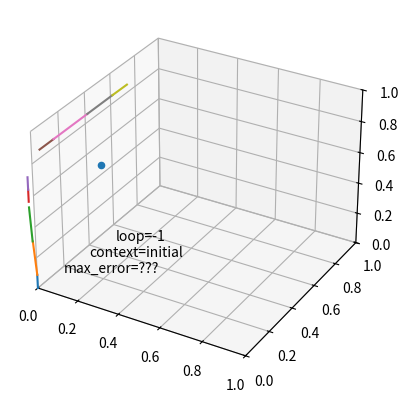

The script that saved this image:
#!/usr/bin/env python3
"""\
This script for plotting results of llik_test.cpp

$LicenseInfo:firstyear=2016&license=viewerlgpl$
Second Life Viewer Source Code
[redacted]

This library is free software; you can redistribute it and/or
modify it under the terms of the GNU Lesser General Public
License as published by the Free Software Foundation;
version 2.1 of the License only.

This library is distributed in the hope that it will be useful,
but WITHOUT ANY WARRANTY; without even the implied warranty of
MERCHANTABILITY or FITNESS FOR A PARTICULAR PURPOSE.  See the GNU
Lesser General Public License for more details.

You should have received a copy of the GNU Lesser General Public
License along with this library; if not, write to the Free Software
Foundation, Inc., 51 Franklin Street, Fifth Floor, Boston, MA  02110-1301  USA

[redacted]
$/LicenseInfo$
"""


import matplotlib as mpl
import matplotlib.pyplot as plt
import matplotlib.animation as animation
import numpy as nu
import time

# ideally the test run will supply its own limits
# but we set these defaults just in case
xlim = [-1.0, 1.0]
ylim = [-1.0, 1.0]
zlim = [0.0, 1.0]


# PUT IK TEST DATA HERE
#joint_configs = []
#initial_data = []
#solution_data = []
#xlim=[]
#ylim=[]
#zlim=[]
joint_configs=[
    {'id':8,'p':(0.00834371,0.49807,0.470742)},
]

initial_data = [
    (0,(0,0,0), (0,0,0.08757)),
    (1,(0,0,0.08757), (-0.014445,0,0.213712)),
    (2,(-0.015318,0,0.301282), (-0.01,0,0.2151)),
    (3,(-0.025318,0,0.552282), (0,0,0.077)),
    (4,(-0.025318,0,0.628282), (0,0,0.079)),
    (5,(-0.046318,0.123583,0.793282), (0,0.10349,0)),
    (6,(-0.046318,0.227073,0.793282), (0,0.260152,0)),
    (7,(-0.046318,0.487225,0.793282), (0,0.2009,0)),
    (8,(-0.046318,0.688125,0.793282), (0.01274,0.09898,0.0147)),
]
solution_data = [
    ('loop',0),
    ('context','FABRIK:inward'),
    ('context','FABRIK:inward:outer_end'),
    (8,(-0.00623027,0.548743,0.556738), (0.014574,-0.0506727,-0.085996)),
    (7,(-0.0387468,0.498844,0.748607), (0.0325165,0.0498991,-0.191869)),
    (6,(-0.0458956,0.242234,0.79079), (0.00714888,0.25661,-0.042183)),
    (5,(-0.0462639,0.138767,0.792963), (0.000368312,0.103467,-0.0021733)),
    (4,(-0.0262039,0.005869,0.635247), (2.0206e-05,0.00448404,0.0788726)),
    (3,(-0.0253944,0.000506412,0.559441), (-0.000820095,0.00543315,0.0768037)),
    ('context','FABRIK:inward:outer_end'),
    (2,(-0.0155971,1.4028e-05,0.308433), (-0.00982631,0.000422072,0.215108)),
    (1,(-0.000503879,4.53186e-07,0.0947052), (-0.0142202,1.35708e-05,0.213727)),
    ('context','FABRIK:outward'),
    (1,(0,0,0.08757), (-0.0142483,1.35708e-05,0.213725)),
    ('context','FABRIK:outward:outer_end'),
    (2,(-0.0151213,1.35748e-05,0.301296), (-0.00999039,0.000410766,0.2151)),
    (3,(-0.0251101,0.000492772,0.552296), (-0.0010108,0.00498505,0.0768318)),
    (4,(-0.0261078,0.00541308,0.62813), (-6.96126e-05,0.00453095,0.0788699)),
    (5,(-0.0463554,0.138404,0.785744), (0.000457726,0.103367,0.00502318)),
    (6,(-0.0458977,0.241771,0.790767), (0.00713849,0.256626,-0.0420873)),
    (7,(-0.0387592,0.498397,0.74868), (0.0324992,0.0503,-0.191767)),
    ('context','FABRIK:outward:outer_end'),
    (8,(-0.00625996,0.548697,0.556913), (0.0145848,-0.0505613,-0.0860597)),
    (7,(-0.0387592,0.498397,0.74868), (0.0324992,0.0503,-0.191767)),
    (6,(-0.0458977,0.241771,0.790767), (0.00713849,0.256626,-0.0420873)),
    (1,(0,0,0.08757), (-0.0142483,1.35708e-05,0.213725)),
    (2,(-0.0151213,1.35748e-05,0.301296), (-0.00999039,0.000410766,0.2151)),
    (3,(-0.0251101,0.000492772,0.552296), (-0.0010108,0.00498505,0.0768318)),
    (4,(-0.0261078,0.00541308,0.62813), (-6.96126e-05,0.00453095,0.0788699)),
    (5,(-0.0463554,0.138404,0.785744), (0.000457726,0.103367,0.00502318)),
    (6,(-0.0458977,0.241771,0.790767), (0.0209119,0.257732,-0.0285673)),
    (7,(-0.0249858,0.499503,0.7622), (0.195299,0.0133494,0.0451777)),
    (8,(0.170313,0.512852,0.807378), (0.0582592,0.0670241,0.0478444)),
    ('max_error',0.450575),
    ('loop',1),
    ('context','FABRIK:inward'),
    ('context','FABRIK:inward:outer_end'),
    (8,(0.0520449,0.502058,0.56157), (-0.0437012,-0.00398842,-0.0908281)),
    (7,(-0.0199593,0.49967,0.749108), (0.0720041,0.00238881,-0.187538)),
    (6,(-0.0456631,0.244103,0.79039), (0.0257039,0.255566,-0.0412824)),
    (5,(-0.0463403,0.140715,0.785846), (0.000677161,0.103388,0.00454479)),
    (4,(-0.0262596,0.00642812,0.629313), (-5.60414e-05,0.00517038,0.0788306)),
    (3,(-0.0251288,0.000589123,0.553546), (-0.00114568,0.00591583,0.0767639)),
    ('context','FABRIK:inward:outer_end'),
    (2,(-0.0151709,1.64247e-05,0.302545), (-0.00996391,0.000490915,0.215101)),
    (1,(-8.79541e-05,9.52223e-08,0.0888163), (-0.0142099,1.63247e-05,0.213728)),
    ('context','FABRIK:outward'),
    (1,(0,0,0.08757), (-0.014215,1.63247e-05,0.213727)),
    ('context','FABRIK:outward:outer_end'),
    (2,(-0.015088,1.63295e-05,0.301298), (-0.0099924,0.000488567,0.2151)),
    (3,(-0.0250791,0.000586289,0.552298), (-0.00117633,0.00582446,0.0767704)),
    (4,(-0.0262401,0.00633511,0.628071), (-7.42935e-05,0.00518172,0.0788298)),
    (5,(-0.046359,0.140645,0.78458), (0.000694938,0.103325,0.00580299)),
    (6,(-0.045664,0.243969,0.790383), (0.0256919,0.255572,-0.0412542)),
    (7,(-0.0199721,0.499542,0.749129), (0.0720079,0.00251657,-0.187535)),
    ('context','FABRIK:outward:outer_end'),
    (8,(0.0520358,0.502058,0.561594), (-0.0436845,-0.00398746,-0.0908361)),
    (7,(-0.0199721,0.499542,0.749129), (0.0720079,0.00251657,-0.187535)),
    (6,(-0.045664,0.243969,0.790383), (0.0256919,0.255572,-0.0412542)),
    (1,(0,0,0.08757), (-0.014215,1.63247e-05,0.213727)),
    (2,(-0.015088,1.63295e-05,0.301298), (-0.00999239,0.000488567,0.2151)),
    (3,(-0.0250791,0.000586288,0.552298), (-0.00117633,0.00582446,0.0767703)),
    (4,(-0.0262401,0.0063351,0.628071), (-7.42935e-05,0.00518172,0.0788298)),
    (5,(-0.0463589,0.140644,0.78458), (0.000694938,0.103325,0.00580299)),
    (6,(-0.045664,0.243969,0.790383), (0.0415848,0.255751,-0.0232618)),
    (7,(-0.00407918,0.49972,0.767121), (0.155421,0.0264019,0.124531)),
    (8,(0.151342,0.526122,0.891652), (0.00831398,0.0382625,0.092964)),
    ('max_error',0.539777),
    ('loop',2),
    ('context','FABRIK:inward'),
    ('context','FABRIK:inward:outer_end'),
    (8,(0.0407281,0.504423,0.566064), (-0.0323844,-0.00635284,-0.0953223)),
    (7,(-0.00296083,0.499837,0.762103), (0.0436889,0.00458539,-0.196038)),
    (6,(-0.0455343,0.244746,0.790297), (0.0425735,0.255091,-0.0281941)),
    (5,(-0.0463528,0.141415,0.784622), (0.000818476,0.103331,0.00567484)),
    (4,(-0.0262916,0.00668056,0.628471), (-6.89812e-05,0.00539212,0.0788156)),
    (3,(-0.0250858,0.000620312,0.552723), (-0.00122159,0.00613999,0.076745)),
    ('context','FABRIK:inward:outer_end'),
    (2,(-0.0151048,1.73498e-05,0.301723), (-0.00998371,0.000516857,0.2151)),
    (1,(-2.9888e-05,3.43298e-08,0.0879938), (-0.014202,1.73104e-05,0.213728)),
    ('context','FABRIK:outward'),
    (1,(0,0,0.08757), (-0.0142037,1.73104e-05,0.213728)),
    ('context','FABRIK:outward:outer_end'),
    (2,(-0.0150767,1.73155e-05,0.301299), (-0.00999338,0.000516014,0.2151)),
    (3,(-0.0250689,0.000619293,0.552298), (-0.00123172,0.00610741,0.0767475)),
    (4,(-0.0262847,0.00664738,0.628049), (-7.54856e-05,0.00539636,0.0788153)),
    (5,(-0.0463595,0.14139,0.784191), (0.000824723,0.103306,0.00610334)),
    (6,(-0.0455347,0.244696,0.790294), (0.0425659,0.255093,-0.0281859)),
    (7,(-0.00296882,0.49979,0.762108), (0.0436951,0.00463298,-0.196036)),
    ('context','FABRIK:outward:outer_end'),
    (8,(0.0407263,0.504423,0.566072), (-0.0323804,-0.00635219,-0.0953237)),
    (6,(-0.0455347,0.244696,0.790294), (0.0425659,0.255093,-0.0281859)),
    (1,(0,0,0.08757), (-0.0142037,1.73104e-05,0.213728)),
    (2,(-0.0150767,1.73155e-05,0.301299), (-0.00999337,0.000516013,0.215099)),
    (3,(-0.0250689,0.000619293,0.552298), (-0.00123172,0.00610742,0.0767475)),
    (4,(-0.0262847,0.00664739,0.628049), (-7.54856e-05,0.00539637,0.0788155)),
    (5,(-0.0463595,0.14139,0.784191), (0.000824723,0.103307,0.00610334)),
    (6,(-0.0455348,0.244697,0.790294), (0.0597506,0.252914,-0.0119787)),
    (7,(0.0142158,0.497611,0.778315), (0.171087,-0.00223818,0.105285)),
    (8,(0.185303,0.495372,0.8836), (0.0763886,0.0517731,0.0407398)),
    ('max_error',0.521867),
    ('loop',3),
    ('context','FABRIK:inward'),
    ('context','FABRIK:inward:outer_end'),
    (8,(0.0480827,0.497464,0.563456), (-0.039739,0.000605762,-0.0927138)),
    (7,(0.0168023,0.497599,0.761906), (0.0312804,-0.000135213,-0.198449)),
    (6,(-0.0450917,0.246494,0.790092), (0.061894,0.251105,-0.0281864)),
    (5,(-0.046338,0.143175,0.784291), (0.00124631,0.10332,0.00580132)),
    (4,(-0.0264037,0.00745814,0.628977), (-6.06291e-05,0.00588013,0.0787809)),
    (3,(-0.0250862,0.000707633,0.553289), (-0.0013349,0.00683933,0.0766841)),
    ('context','FABRIK:inward:outer_end'),
    (2,(-0.015116,2.0026e-05,0.302289), (-0.00997445,0.000589414,0.2151)),
    (1,(-6.95018e-05,9.20772e-08,0.0885572), (-0.0141735,1.99281e-05,0.21373)),
    ('context','FABRIK:outward'),
    (1,(0,0,0.08757), (-0.0141775,1.99281e-05,0.21373)),
    ('context','FABRIK:outward:outer_end'),
    (2,(-0.0150505,1.99339e-05,0.301301), (-0.00999685,0.00058718,0.215099)),
    (3,(-0.0250468,0.000704934,0.5523), (-0.00135691,0.00675552,0.0766911)),
    (4,(-0.0263861,0.00737272,0.627995), (-7.7324e-05,0.00589203,0.0787799)),
    (5,(-0.0463552,0.143112,0.783284), (0.00126199,0.103259,0.00679994)),
    (6,(-0.0450932,0.246371,0.790084), (0.0618673,0.251114,-0.0281655)),
    (7,(0.0167742,0.497485,0.761919), (0.0313059,-2.09212e-05,-0.198446)),
    ('context','FABRIK:outward:outer_end'),
    (8,(0.04808,0.497464,0.563473), (-0.0397305,0.000605732,-0.0927175)),
    (7,(0.0167742,0.497485,0.761919), (0.0313059,-2.09212e-05,-0.198446)),
    (6,(-0.0450932,0.246371,0.790084), (0.0618673,0.251114,-0.0281655)),
    (1,(0,0,0.08757), (-0.0141775,1.99281e-05,0.21373)),
    (2,(-0.0150505,1.99339e-05,0.301301), (-0.00999687,0.000587181,0.215099)),
    (3,(-0.0250468,0.000704935,0.5523), (-0.00135691,0.00675551,0.076691)),
    (4,(-0.0263861,0.00737271,0.627995), (-7.7324e-05,0.00589202,0.0787799)),
    (5,(-0.0463552,0.143112,0.783284), (0.00126199,0.103259,0.00679994)),
    (6,(-0.0450932,0.246371,0.790084), (0.0815984,0.246712,-0.0124037)),
    (7,(0.0365053,0.493083,0.777681), (0.195586,-0.0450491,0.00879037)),
    (8,(0.232092,0.448034,0.786471), (0.070868,-0.0703438,0.0143141)),
    ('max_error',0.458496),
    ('loop',4),
    ('context','FABRIK:inward'),
    ('context','FABRIK:inward:outer_end'),
    (8,(0.0661872,0.485135,0.552365), (-0.0578435,0.0129353,-0.0816225)),
    (7,(0.0399644,0.492157,0.751422), (0.0262228,-0.0070222,-0.199057)),
    (6,(-0.0441895,0.248982,0.789674), (0.084154,0.243175,-0.0382515)),
    (5,(-0.0463022,0.145702,0.783441), (0.00211266,0.103281,0.00623292)),
    (4,(-0.0265591,0.00857466,0.629346), (-4.82127e-05,0.00658459,0.078725)),
    (3,(-0.0250753,0.000853405,0.553754), (-0.00150333,0.00782285,0.0765867)),
    ('context','FABRIK:inward:outer_end'),
    (2,(-0.0151082,2.47301e-05,0.302754), (-0.00997188,0.000710339,0.2151)),
    (1,(-0.000101775,1.6659e-07,0.0890196), (-0.0141334,2.45563e-05,0.213733)),
    ('context','FABRIK:outward'),
    (1,(0,0,0.08757), (-0.0141392,2.45563e-05,0.213732)),
    ('context','FABRIK:outward:outer_end'),
    (2,(-0.0150122,2.45635e-05,0.301304), (-0.0100045,0.000706395,0.215099)),
    (3,(-0.0250175,0.000848639,0.552302), (-0.00153243,0.00768336,0.0766003)),
    (4,(-0.02653,0.00843222,0.627907), (-7.59736e-05,0.00660618,0.0787232)),
    (5,(-0.046331,0.145601,0.781958), (0.00213729,0.103181,0.00770104)),
    (6,(-0.0441937,0.248782,0.789659), (0.0840978,0.243201,-0.0382091)),
    (7,(0.0399041,0.491983,0.751449), (0.0262793,-0.00684696,-0.199056)),
    ('context','FABRIK:outward:outer_end'),
    (8,(0.0661834,0.485136,0.552394), (-0.0578275,0.0129316,-0.0816343)),
    (6,(-0.0441937,0.248782,0.789659), (0.0840978,0.243201,-0.0382092)),
    (1,(0,0,0.08757), (-0.0141392,2.45563e-05,0.213732)),
    (2,(-0.0150122,2.45635e-05,0.301304), (-0.0100045,0.000706395,0.215098)),
    (3,(-0.0250175,0.000848639,0.552302), (-0.00153243,0.00768337,0.0766004)),
    (4,(-0.02653,0.00843223,0.627907), (-7.59736e-05,0.00660618,0.0787233)),
    (5,(-0.046331,0.145601,0.781958), (0.00213729,0.103181,0.00770104)),
    (6,(-0.0441937,0.248782,0.789659), (0.107404,0.235808,-0.0231948)),
    (7,(0.0632108,0.484589,0.766464), (0.18216,-0.0184072,0.0827019)),
    (8,(0.245371,0.466182,0.849166), (0.0691017,0.0624492,0.0387359)),
    ('max_error',0.518335),
    ('loop',5),
    ('context','FABRIK:inward'),
    ('context','FABRIK:inward:outer_end'),
    (8,(0.0617536,0.490885,0.556013), (-0.0534099,0.00718537,-0.0852711)),
    (7,(0.063144,0.484878,0.756819), (-0.00139036,0.00600678,-0.200805)),
    (6,(-0.0436724,0.249928,0.789499), (0.106816,0.234949,-0.0326805)),
    (5,(-0.0463019,0.146741,0.78204), (0.00262951,0.103187,0.0074591)),
    (4,(-0.0266074,0.00897396,0.628511), (-6.0657e-05,0.00690628,0.0786976)),
    (3,(-0.0250311,0.000918355,0.552956), (-0.00159707,0.0081616,0.0765496)),
    ('context','FABRIK:inward:outer_end'),
    (2,(-0.0150382,2.6884e-05,0.301957), (-0.00999388,0.000764166,0.215099)),
    (1,(-4.57261e-05,8.17454e-08,0.0882219), (-0.0141195,2.67944e-05,0.213734)),
    ('context','FABRIK:outward'),
    (1,(0,0,0.08757), (-0.0141221,2.67944e-05,0.213733)),
    ('context','FABRIK:outward:outer_end'),
    (2,(-0.0149951,2.68023e-05,0.301305), (-0.0100085,0.000762253,0.215098)),
    (3,(-0.0250051,0.000916041,0.552303), (-0.00160952,0.00809556,0.0765563)),
    (4,(-0.0265937,0.00890646,0.627865), (-7.38017e-05,0.00691686,0.0786966)),
    (5,(-0.0463156,0.146694,0.781372), (0.00264071,0.103137,0.00811964)),
    (6,(-0.0436749,0.249831,0.789491), (0.106783,0.234967,-0.0326618)),
    (7,(0.0631078,0.484798,0.75683), (-0.00135408,0.00608602,-0.200803)),
    ('context','FABRIK:outward:outer_end'),
    (8,(0.0617537,0.490884,0.556027), (-0.0534039,0.00718492,-0.0852749)),
    (7,(0.0631078,0.484798,0.75683), (-0.00135409,0.00608602,-0.200803)),
    (6,(-0.0436749,0.249831,0.789491), (0.106783,0.234967,-0.0326618)),
    (1,(0,0,0.08757), (-0.0141221,2.67944e-05,0.213733)),
    (2,(-0.0149951,2.68023e-05,0.301305), (-0.0100085,0.000762252,0.215098)),
    (3,(-0.0250051,0.00091604,0.552302), (-0.00160953,0.00809556,0.0765563)),
    (4,(-0.0265937,0.00890646,0.627864), (-7.38017e-05,0.00691686,0.0786966)),
    (5,(-0.0463156,0.146694,0.781372), (0.00264071,0.103137,0.0081197)),
    (6,(-0.0436749,0.249831,0.789491), (0.130249,0.224131,-0.0218989)),
    (7,(0.0865744,0.473962,0.767592), (0.139256,-0.11362,-0.0897717)),
    (8,(0.22583,0.360341,0.677821), (0.0460948,-0.0894239,-0.00735414)),
    ('max_error',0.401202),
    ('loop',6),
    ('context','FABRIK:inward'),
    ('context','FABRIK:inward:outer_end'),
    (8,(0.0747478,0.456018,0.533968), (-0.0664041,0.042052,-0.0632263)),
    (7,(0.084875,0.471384,0.734024), (-0.0101272,-0.0153655,-0.200055)),
    (6,(-0.042728,0.251463,0.789083), (0.127603,0.219921,-0.055059)),
    (5,(-0.0462602,0.148312,0.781491), (0.00353221,0.103151,0.00759196)),
    (4,(-0.0267034,0.00968404,0.628721), (-4.74881e-05,0.00733971,0.0786583)),
    (3,(-0.0250258,0.00102305,0.553235), (-0.00169966,0.00877495,0.0764795)),
    ('context','FABRIK:inward:outer_end'),
    (2,(-0.0150323,3.04877e-05,0.302237), (-0.00999444,0.000850824,0.215098)),
    (1,(-6.51125e-05,1.32059e-07,0.0884998), (-0.0140941,3.03467e-05,0.213735)),
    ('context','FABRIK:outward'),
    (1,(0,0,0.08757), (-0.0140979,3.03467e-05,0.213735)),
    ('context','FABRIK:outward:outer_end'),
    (2,(-0.0149709,3.03556e-05,0.301306), (-0.0100152,0.000847792,0.215097)),
    (3,(-0.0249886,0.00101938,0.552303), (-0.00171619,0.00867422,0.0764906)),
    (4,(-0.0266825,0.00958095,0.627801), (-6.75675e-05,0.00735654,0.0786567)),
    (5,(-0.0462812,0.148241,0.780535), (0.00354826,0.103076,0.00853527)),
    (6,(-0.042733,0.251318,0.789071), (0.127548,0.219962,-0.055021)),
    (7,(0.0848149,0.47128,0.73405), (-0.0100663,-0.0152607,-0.200066)),
    ('context','FABRIK:outward:outer_end'),
    (8,(0.0747486,0.456019,0.533983), (-0.0663987,0.0420469,-0.0632353)),
    (6,(-0.042733,0.251318,0.789071), (0.127548,0.219962,-0.0550209)),
    (1,(0,0,0.08757), (-0.0140979,3.03467e-05,0.213735)),
    (2,(-0.0149709,3.03556e-05,0.301306), (-0.0100152,0.000847793,0.215098)),
    (3,(-0.0249886,0.00101938,0.552304), (-0.00171619,0.00867422,0.0764906)),
    (4,(-0.0266825,0.00958096,0.627801), (-6.75656e-05,0.00735654,0.0786567)),
    (5,(-0.0462813,0.148241,0.780536), (0.00354826,0.103076,0.00853527)),
    (6,(-0.042733,0.251318,0.789071), (0.151663,0.206161,-0.0466369)),
    (7,(0.10893,0.457479,0.742434), (0.197939,-0.0338919,0.00566804)),
    (8,(0.306869,0.423587,0.748102), (0.0735413,0.0608799,0.0325691)),
    ('max_error',0.484433),
    ('loop',7),
    ('context','FABRIK:inward'),
    ('context','FABRIK:inward:outer_end'),
    (8,(0.0810392,0.479932,0.538283), (-0.0726954,0.0181377,-0.0675414)),
    (7,(0.108073,0.458169,0.736163), (-0.0270339,0.0217636,-0.197879)),
    (6,(-0.042014,0.252304,0.788819), (0.150087,0.205865,-0.0526559)),
    (5,(-0.0462409,0.149226,0.780614), (0.00422683,0.103078,0.00820464)),
    (4,(-0.0267497,0.0100606,0.628326), (-4.91794e-05,0.0076113,0.0786325)),
    (3,(-0.0250019,0.00108764,0.552878), (-0.00177078,0.00909102,0.0764409)),
    ('context','FABRIK:inward:outer_end'),
    (2,(-0.0149938,3.27661e-05,0.30188), (-0.010007,0.000904232,0.215098)),
    (1,(-4.00404e-05,8.75007e-08,0.0881423), (-0.0140807,3.2669e-05,0.213736)),
    ('context','FABRIK:outward'),
    (1,(0,0,0.08757), (-0.014083,3.2669e-05,0.213736)),
    ('context','FABRIK:outward:outer_end'),
    (2,(-0.014956,3.26786e-05,0.301307), (-0.0100197,0.000902246,0.215097)),
    (3,(-0.024979,0.00108523,0.552304), (-0.0017805,0.00902661,0.0764483)),
    (4,(-0.0267364,0.00999461,0.62776), (-6.20391e-05,0.00762231,0.0786315)),
    (5,(-0.0462544,0.149181,0.780026), (0.00423654,0.103029,0.00878525)),
    (6,(-0.0420179,0.252211,0.788811), (0.150048,0.205899,-0.0526329)),
    (7,(0.10803,0.45811,0.736178), (-0.0269889,0.0218208,-0.197879)),
    ('context','FABRIK:outward:outer_end'),
    (8,(0.0810412,0.479931,0.538299), (-0.0726889,0.0181372,-0.0675485)),
    (7,(0.10803,0.45811,0.736178), (-0.026989,0.0218208,-0.197879)),
    (6,(-0.0420179,0.252211,0.788811), (0.150048,0.205899,-0.0526329)),
    (1,(0,0,0.08757), (-0.014083,3.2669e-05,0.213736)),
    (2,(-0.014956,3.26786e-05,0.301307), (-0.0100197,0.000902245,0.215097)),
    (3,(-0.024979,0.00108523,0.552304), (-0.0017805,0.00902661,0.0764484)),
    (4,(-0.0267364,0.00999461,0.62776), (-6.20391e-05,0.00762231,0.0786315)),
    (5,(-0.0462544,0.149181,0.780025), (0.00423655,0.10303,0.00878525)),
    (6,(-0.0420179,0.252211,0.788811), (0.171472,0.189034,-0.0504246)),
    (7,(0.129454,0.441245,0.738386), (0.0287761,-0.173295,-0.0974755)),
    (8,(0.15823,0.26795,0.640911), (0.0145178,-0.098251,0.0176472)),
    ('max_error',0.41247),
    ('loop',8),
    ('context','FABRIK:inward'),
    ('context','FABRIK:inward:outer_end'),
    (8,(0.0551424,0.42622,0.523873), (-0.0467987,0.0718498,-0.0531313)),
    (7,(0.120761,0.439487,0.713291), (-0.0656184,-0.0132673,-0.189418)),
    (6,(-0.0425089,0.251646,0.789038), (0.16327,0.187842,-0.0757477)),
    (5,(-0.0462748,0.148622,0.779976), (0.00376596,0.103024,0.00906223)),
    (4,(-0.0266977,0.00972028,0.627458), (-7.19335e-05,0.00747864,0.0786452)),
    (3,(-0.0249715,0.00104738,0.551975), (-0.00174896,0.00878702,0.076477)),
    ('context','FABRIK:inward:outer_end'),
    (2,(-0.0149429,3.13438e-05,0.300978), (-0.0100245,0.000870938,0.215097)),
    (1,(2.30521e-05,-4.83524e-08,0.0872408), (-0.0140929,3.13829e-05,0.213735)),
    ('context','FABRIK:outward'),
    (1,(0,0,0.08757), (-0.0140916,3.13829e-05,0.213735)),
    ('context','FABRIK:outward:outer_end'),
    (2,(-0.0149646,3.13921e-05,0.301307), (-0.0100172,0.000872042,0.215097)),
    (3,(-0.0249846,0.00104871,0.552304), (-0.00174323,0.0088232,0.0764729)),
    (4,(-0.0267052,0.00975732,0.627783), (-6.47176e-05,0.00747255,0.0786458)),
    (5,(-0.0462673,0.148648,0.780314), (0.00376038,0.103053,0.0087291)),
    (6,(-0.0425069,0.251701,0.789043), (0.163293,0.187815,-0.0757638)),
    (7,(0.120786,0.439516,0.713279), (-0.0656437,-0.013296,-0.189407)),
    ('context','FABRIK:outward:outer_end'),
    (8,(0.0551421,0.42622,0.523872), (-0.0467987,0.0718504,-0.0531306)),
    (6,(-0.0425069,0.251701,0.789043), (0.163293,0.187815,-0.0757638)),
    (1,(0,0,0.08757), (-0.0140916,3.13829e-05,0.213735)),
    (2,(-0.0149646,3.13921e-05,0.301307), (-0.0100172,0.000872043,0.215097)),
    (3,(-0.0249846,0.00104871,0.552304), (-0.00174323,0.0088232,0.0764729)),
    (4,(-0.0267052,0.00975732,0.627784), (-6.47176e-05,0.00747255,0.0786458)),
    (5,(-0.0462673,0.148648,0.780314), (0.00376038,0.103053,0.0087291)),
    (6,(-0.0425069,0.251701,0.789043), (0.180945,0.171574,-0.0741656)),
    (7,(0.138438,0.423275,0.714878), (0.15116,-0.0216509,-0.130548)),
    (8,(0.289597,0.401624,0.584329), (0.097045,0.0229033,0.0152695)),
    ('max_error',0.406353),
    ('loop',9),
    ('context','FABRIK:inward'),
    ('context','FABRIK:inward:outer_end'),
    (8,(0.0974799,0.467504,0.506741), (-0.0891361,0.0305661,-0.0359986)),
    (7,(0.135453,0.426498,0.69971), (-0.0379732,0.0410061,-0.19297)),
    (6,(-0.0392772,0.254873,0.787422), (0.17473,0.171625,-0.0877117)),
    (5,(-0.0460575,0.151836,0.780527), (0.00678033,0.103037,0.00689453)),
    (4,(-0.0269164,0.0113077,0.62945), (1.73934e-05,0.00829937,0.0785629)),
    (3,(-0.0250305,0.00129245,0.554137), (-0.00191068,0.010147,0.0763046)),
    ('context','FABRIK:inward:outer_end'),
    (2,(-0.0150375,4.05337e-05,0.30314), (-0.00999398,0.00107314,0.215098)),
    (1,(-0.000127576,3.4388e-07,0.0893989), (-0.014037,4.0178e-05,0.213739)),
    ('context','FABRIK:outward'),
    (1,(0,0,0.08757), (-0.0140443,4.0178e-05,0.213739)),
    ('context','FABRIK:outward:outer_end'),
    (2,(-0.0149173,4.01898e-05,0.30131), (-0.0100342,0.00106566,0.215096)),
    (3,(-0.0249573,0.00128338,0.552305), (-0.00193817,0.00992178,0.0763335)),
    (4,(-0.0268703,0.0110763,0.627648), (-2.80868e-05,0.00833892,0.0785587)),
    (5,(-0.0461064,0.151679,0.778643), (0.00680937,0.102894,0.0087536)),
    (6,(-0.039297,0.254573,0.787396), (0.174614,0.171791,-0.0876181)),
    (7,(0.135317,0.426364,0.699778), (-0.0378248,0.0411259,-0.192974)),
    ('context','FABRIK:outward:outer_end'),
    (8,(0.0974924,0.46749,0.506805), (-0.089115,0.0305683,-0.0360491)),
    (7,(0.135317,0.426364,0.699778), (-0.0378248,0.0411259,-0.192974)),
    (6,(-0.039297,0.254573,0.787396), (0.174614,0.171791,-0.0876181)),
    (1,(0,0,0.08757), (-0.0140443,4.0178e-05,0.213739)),
    (2,(-0.0149173,4.01898e-05,0.30131), (-0.0100342,0.00106566,0.215095)),
    (3,(-0.0249572,0.00128338,0.552305), (-0.00193817,0.00992178,0.0763335)),
    (4,(-0.0268702,0.0110763,0.627647), (-2.80868e-05,0.00833892,0.0785587)),
    (5,(-0.0461064,0.151679,0.778643), (0.00680937,0.102894,0.0087536)),
    (6,(-0.039297,0.254573,0.787396), (0.189245,0.150526,-0.0959575)),
    (7,(0.149948,0.405099,0.691439), (-0.0390407,-0.189565,-0.0538675)),
    (8,(0.110907,0.215534,0.637571), (0.0180857,-0.0810913,0.0572063)),
    ('max_error',0.443816),
    ('loop',10),
    ('context','FABRIK:inward'),
    ('context','FABRIK:inward:outer_end'),
    (8,(0.0384391,0.415165,0.519695), (-0.0300954,0.0829054,-0.0489532)),
    (7,(0.147709,0.405301,0.687991), (-0.10927,0.0098637,-0.168296)),
    (6,(-0.0394458,0.254453,0.787475), (0.187155,0.150848,-0.0994843)),
    (5,(-0.0461143,0.151558,0.778632), (0.00666841,0.102896,0.00884312)),
    (4,(-0.026862,0.0110158,0.627582), (-3.1298e-05,0.00830801,0.078562)),
    (3,(-0.0249554,0.0012741,0.552233), (-0.00193162,0.00986993,0.0763404)),
    ('context','FABRIK:inward:outer_end'),
    (2,(-0.0149144,3.98348e-05,0.301238), (-0.0100351,0.00105801,0.215095)),
    (1,(5.03752e-06,-1.34532e-08,0.0874978), (-0.0140465,3.98365e-05,0.213738)),
    ('context','FABRIK:outward'),
    (1,(0,0,0.08757), (-0.0140462,3.98365e-05,0.213738)),
    ('context','FABRIK:outward:outer_end'),
    (2,(-0.0149192,3.98482e-05,0.30131), (-0.0100335,0.0010583,0.215095)),
    (3,(-0.0249583,0.00127445,0.552305), (-0.00193054,0.00987871,0.0763392)),
    (4,(-0.0268638,0.0110249,0.627653), (-2.95267e-05,0.00830647,0.0785621)),
    (5,(-0.0461124,0.151564,0.778706), (0.00666734,0.102902,0.00877035)),
    (6,(-0.039445,0.254466,0.787476), (0.18716,0.15084,-0.0994883)),
    (7,(0.147715,0.405305,0.687988), (-0.109276,0.0098592,-0.168293)),
    ('context','FABRIK:outward:outer_end'),
    (8,(0.0384392,0.415165,0.519695), (-0.0300955,0.0829053,-0.0489534)),
    (6,(-0.039445,0.254466,0.787476), (0.18716,0.15084,-0.0994883)),
    (1,(0,0,0.08757), (-0.0140462,3.98365e-05,0.213738)),
    (2,(-0.0149192,3.98482e-05,0.30131), (-0.0100335,0.0010583,0.215096)),
    (3,(-0.0249583,0.00127445,0.552305), (-0.00193054,0.00987871,0.0763392)),
    (4,(-0.0268638,0.0110249,0.627653), (-2.95267e-05,0.00830647,0.0785622)),
    (5,(-0.0461124,0.151564,0.778706), (0.00666734,0.102902,0.00877035)),
    (6,(-0.039445,0.254466,0.787477), (0.196168,0.130737,-0.110024)),
    (7,(0.156723,0.385203,0.677453), (0.0655379,0.0496416,-0.183307)),
    (8,(0.222261,0.434844,0.494146), (0.0951938,-0.000223964,-0.0333697)),
    ('max_error',0.315713),
    ('loop',11),
    ('context','FABRIK:inward'),
    ('context','FABRIK:inward:outer_end'),
    (8,(0.104552,0.469634,0.481268), (-0.0962085,0.0284355,-0.0105261)),
    (7,(0.152224,0.392484,0.660533), (-0.0476716,0.0771501,-0.179265)),
    (6,(-0.0337331,0.258579,0.783694), (0.185957,0.133906,-0.12316)),
    (5,(-0.0456126,0.155885,0.778908), (0.0118795,0.102694,0.00478595)),
    (4,(-0.0271361,0.0131289,0.62985), (0.000144701,0.00943113,0.078435)),
    (3,(-0.025027,0.00164845,0.554752), (-0.00213683,0.0116315,0.0760864)),
    ('context','FABRIK:inward:outer_end'),
    (2,(-0.0150168,5.53806e-05,0.303757), (-0.0100088,0.00136558,0.215095)),
    (1,(-0.000169631,6.25587e-07,0.0900121), (-0.0139741,5.47389e-05,0.213743)),
    ('context','FABRIK:outward'),
    (1,(0,0,0.08757), (-0.013984,5.47389e-05,0.213743)),
    ('context','FABRIK:outward:outer_end'),
    (2,(-0.0148569,5.4755e-05,0.301314), (-0.0100616,0.00135293,0.215093)),
    (3,(-0.0249289,0.00163307,0.552306), (-0.0021668,0.0112917,0.0761367)),
    (4,(-0.0270675,0.0127781,0.627454), (7.38874e-05,0.00949113,0.0784279)),
    (5,(-0.0456921,0.155646,0.776386), (0.0119138,0.102544,0.00727963)),
    (6,(-0.0337784,0.25819,0.783666), (0.185845,0.134181,-0.123029)),
    (7,(0.152067,0.392371,0.660637), (-0.0474915,0.0772252,-0.179281)),
    ('context','FABRIK:outward:outer_end'),
    (8,(0.104575,0.469596,0.481356), (-0.0961916,0.0284617,-0.0106099)),
    (7,(0.152067,0.392371,0.660637), (-0.0474914,0.0772252,-0.179281)),
    (6,(-0.0337784,0.25819,0.783666), (0.185845,0.134182,-0.123029)),
    (1,(0,0,0.08757), (-0.013984,5.47389e-05,0.213743)),
    (2,(-0.0148569,5.4755e-05,0.301314), (-0.0100616,0.00135293,0.215092)),
    (3,(-0.0249289,0.00163307,0.552306), (-0.0021668,0.0112917,0.0761367)),
    (4,(-0.0270675,0.0127781,0.627454), (7.38874e-05,0.00949113,0.0784279)),
    (5,(-0.0456921,0.155646,0.776386), (0.0119138,0.102544,0.00727963)),
    (6,(-0.0337784,0.25819,0.783666), (0.184239,0.112604,-0.145105)),
    (7,(0.150461,0.370794,0.638561), (-0.0713939,-0.18626,-0.0238951)),
    (8,(0.0790672,0.184534,0.614666), (0.0584229,-0.0736304,0.0366167)),
    ('max_error',0.446286),
    ('loop',12),
    ('context','FABRIK:inward'),
    ('context','FABRIK:inward:outer_end'),
    (8,(0.0286015,0.408262,0.511967), (-0.0202578,0.0898085,-0.0412252)),
    (7,(0.164864,0.366365,0.653523), (-0.136262,0.0418963,-0.141556)),
    (6,(-0.0331668,0.258523,0.783265), (0.198031,0.107843,-0.129742)),
    (5,(-0.0456469,0.156017,0.776411), (0.0124802,0.102506,0.00685418)),
    (4,(-0.0270917,0.0129645,0.627648), (8.99695e-05,0.00958547,0.0784163)),
    (3,(-0.0249351,0.00166576,0.552523), (-0.00218498,0.0114474,0.076113)),
    ('context','FABRIK:inward:outer_end'),
    (2,(-0.0148657,5.61463e-05,0.301531), (-0.0100595,0.00137975,0.215092)),
    (1,(-1.50315e-05,5.67707e-08,0.0877863), (-0.0139776,5.6073e-05,0.213743)),
    ('context','FABRIK:outward'),
    (1,(0,0,0.08757), (-0.0139785,5.6073e-05,0.213743)),
    ('context','FABRIK:outward:outer_end'),
    (2,(-0.0148515,5.60895e-05,0.301315), (-0.0100642,0.00137861,0.215092)),
    (3,(-0.0249264,0.00166437,0.552306), (-0.00218759,0.0114169,0.0761175)),
    (4,(-0.0270856,0.012933,0.627435), (8.35955e-05,0.00959088,0.0784157)),
    (5,(-0.0456541,0.155996,0.776187), (0.0124829,0.10249,0.00707555)),
    (6,(-0.0331712,0.258486,0.783263), (0.198022,0.107872,-0.129731)),
    (7,(0.164851,0.366358,0.653532), (-0.13625,0.0419036,-0.141565)),
    ('context','FABRIK:outward:outer_end'),
    (8,(0.0286006,0.408262,0.511966), (-0.0202571,0.0898089,-0.0412246)),
    (6,(-0.0331712,0.258486,0.783263), (0.198022,0.107872,-0.129731)),
    (1,(0,0,0.08757), (-0.0139785,5.6073e-05,0.213743)),
    (2,(-0.0148515,5.60895e-05,0.301315), (-0.0100642,0.00137861,0.215092)),
    (3,(-0.0249264,0.00166437,0.552306), (-0.00218759,0.0114169,0.0761175)),
    (4,(-0.0270856,0.012933,0.627435), (8.35955e-05,0.00959088,0.0784157)),
    (5,(-0.0456541,0.155996,0.776187), (0.0124829,0.10249,0.00707555)),
    (6,(-0.0331712,0.258486,0.783263), (0.190713,0.0870631,-0.154038)),
    (7,(0.157542,0.345549,0.629225), (-0.008094,0.140685,-0.143189)),
    (8,(0.149448,0.486234,0.486036), (0.0657865,0.0154,-0.0749027)),
    ('max_error',0.215336),
    ('loop',13),
    ('context','FABRIK:inward'),
    ('context','FABRIK:inward:outer_end'),
    (8,(0.108283,0.489687,0.481574), (-0.0999392,0.00838307,-0.0108319)),
    (7,(0.154932,0.353185,0.621402), (-0.0466495,0.136501,-0.139828)),
    (6,(-0.0293045,0.260433,0.779936), (0.184237,0.0927528,-0.158534)),
    (5,(-0.0453009,0.158252,0.776268), (0.0159964,0.10218,0.00366729)),
    (4,(-0.0272244,0.0140404,0.62857), (0.000202632,0.0101777,0.0783415)),
    (3,(-0.0249649,0.0018717,0.553584), (-0.00228922,0.0123288,0.0759721)),
    ('context','FABRIK:inward:outer_end'),
    (2,(-0.0149027,6.52896e-05,0.302593), (-0.0100533,0.00154845,0.215092)),
    (1,(-8.84049e-05,3.87306e-07,0.0888455), (-0.0139413,6.48831e-05,0.213745)),
    ('context','FABRIK:outward'),
    (1,(0,0,0.08757), (-0.0139465,6.48831e-05,0.213745)),
    ('context','FABRIK:outward:outer_end'),
    (2,(-0.0148195,6.49022e-05,0.301317), (-0.0100806,0.00154094,0.215091)),
    (3,(-0.0249135,0.00186255,0.552307), (-0.0023028,0.0121388,0.0760023)),
    (4,(-0.0271864,0.0138437,0.627322), (0.000162072,0.0102112,0.0783373)),
    (5,(-0.0453478,0.158118,0.77495), (0.0160131,0.102122,0.00497645)),
    (6,(-0.0293347,0.26024,0.779926), (0.184208,0.0929152,-0.158473)),
    (7,(0.154873,0.353155,0.621453), (-0.0465802,0.136503,-0.13985)),
    ('context','FABRIK:outward:outer_end'),
    (8,(0.108293,0.489658,0.481603), (-0.0999339,0.00841042,-0.0108597)),
    (6,(-0.0293347,0.26024,0.779926), (0.184208,0.0929153,-0.158473)),
    (1,(0,0,0.08757), (-0.0139465,6.48831e-05,0.213745)),
    (2,(-0.0148195,6.49022e-05,0.301317), (-0.0100806,0.00154094,0.215091)),
    (3,(-0.0249135,0.00186255,0.552307), (-0.0023028,0.0121388,0.0760022)),
    (4,(-0.0271864,0.0138437,0.627322), (0.000162072,0.0102112,0.0783371)),
    (5,(-0.0453478,0.158118,0.77495), (0.0160131,0.102123,0.00497645)),
    (6,(-0.0293347,0.26024,0.779926), (0.166135,0.0896564,-0.178997)),
    (7,(0.136801,0.349897,0.600929), (0.187223,0.0285201,-0.0670469)),
    (8,(0.324023,0.378417,0.533882), (0.00567052,0.0819864,-0.0584937)),
    ('max_error',0.323583),
    ('loop',14),
    ('context','FABRIK:inward'),
    ('context','FABRIK:inward:outer_end'),
    (8,(0.101061,0.462927,0.489287), (-0.0927173,0.035143,-0.0185448)),
    (7,(0.145154,0.323479,0.627022), (-0.0440926,0.139448,-0.137736)),
    (6,(-0.0436176,0.255064,0.792442), (0.188771,0.0684157,-0.16542)),
    (5,(-0.0454349,0.153234,0.774069), (0.00181734,0.10183,0.0183737)),
    (4,(-0.0268273,0.0111003,0.624434), (8.50875e-05,0.00910579,0.0784734)),
    (3,(-0.0248278,0.00144874,0.549076), (-0.00202578,0.00977859,0.0763496)),
    ('context','FABRIK:inward:outer_end'),
    (2,(-0.0146889,4.68518e-05,0.298085), (-0.010119,0.00120169,0.215091)),
    (1,(0.000225048,-7.17813e-07,0.0843447), (-0.014041,4.75556e-05,0.213739)),
    ('context','FABRIK:outward'),
    (1,(0,0,0.08757), (-0.0140276,4.75556e-05,0.21374)),
    ('context','FABRIK:outward:outer_end'),
    (2,(-0.0149006,4.75696e-05,0.301311), (-0.0100485,0.00121673,0.215094)),
    (3,(-0.0249572,0.001467,0.552305), (-0.00197881,0.0101845,0.0762978)),
    (4,(-0.0269103,0.0115192,0.627612), (0.000175213,0.00905426,0.0784793)),
    (5,(-0.0453295,0.153557,0.777361), (0.00172621,0.102352,0.015207)),
    (6,(-0.0436033,0.255909,0.792568), (0.188867,0.0676094,-0.165642)),
    (7,(0.145263,0.323519,0.626926), (-0.0442178,0.139457,-0.137687)),
    ('context','FABRIK:outward:outer_end'),
    (8,(0.101046,0.462975,0.489239), (-0.0927385,0.0351086,-0.0185044)),
    (6,(-0.0436033,0.255909,0.792568), (0.188867,0.0676094,-0.165642)),
    (1,(0,0,0.08757), (-0.0140276,4.75556e-05,0.21374)),
    (2,(-0.0149006,4.75696e-05,0.301311), (-0.0100484,0.00121673,0.215094)),
    (3,(-0.0249572,0.001467,0.552305), (-0.00197881,0.0101845,0.0762979)),
    (4,(-0.0269103,0.0115192,0.627612), (0.000175213,0.00905425,0.0784792)),
    (5,(-0.0453295,0.153557,0.77736), (0.00172621,0.102352,0.015207)),
    (6,(-0.0436033,0.255909,0.792567), (0.174896,0.0668297,-0.180622)),
    (7,(0.131292,0.322739,0.611945), (0.191437,-0.047758,-0.0378427)),
    (8,(0.322729,0.274981,0.574102), (0.0587349,0.0469736,-0.0672245)),
    ('max_error',0.414175),
    ('loop',15),
    ('context','FABRIK:inward'),
    ('context','FABRIK:inward:outer_end'),
    (8,(0.0878029,0.441685,0.496866), (-0.0794592,0.0563846,-0.0261238)),
    (7,(0.13886,0.302041,0.631971), (-0.0510572,0.139645,-0.135105)),
    (6,(-0.0529995,0.253534,0.800838), (0.191859,0.0485069,-0.168867)),
    (5,(-0.0452917,0.153064,0.777245), (-0.00770781,0.10047,0.0235929)),
    (4,(-0.0268725,0.0112285,0.627304), (0.000180904,0.00894918,0.0784913)),
    (3,(-0.0249485,0.00142267,0.551964), (-0.00194937,0.00993481,0.0763315)),
    ('context','FABRIK:inward:outer_end'),
    (2,(-0.014887,4.56986e-05,0.30097), (-0.0100527,0.00118033,0.215094)),
    (1,(2.37562e-05,-7.29233e-08,0.0872295), (-0.0140377,4.5758e-05,0.213739)),
    ('context','FABRIK:outward'),
    (1,(0,0,0.08757), (-0.0140363,4.5758e-05,0.213739)),
    ('context','FABRIK:outward:outer_end'),
    (2,(-0.0149093,4.57715e-05,0.301311), (-0.0100452,0.00118188,0.215094)),
    (3,(-0.0249621,0.00142454,0.552304), (-0.00194427,0.00997673,0.0763262)),
    (4,(-0.0268811,0.0112717,0.627639), (0.000190318,0.00894417,0.0784918)),
    (5,(-0.0452806,0.153098,0.777591), (-0.00772715,0.100543,0.0232716)),
    (6,(-0.0530077,0.253641,0.800863), (0.191866,0.048399,-0.16889)),
    (7,(0.138858,0.30204,0.631972), (-0.0510553,0.139645,-0.135106)),
    ('context','FABRIK:outward:outer_end'),
    (8,(0.0878031,0.441685,0.496866), (-0.079459,0.0563847,-0.0261241)),
    (7,(0.138858,0.30204,0.631972), (-0.0510553,0.139645,-0.135106)),
    (6,(-0.0530077,0.253641,0.800863), (0.191866,0.048399,-0.168891)),
    (1,(0,0,0.08757), (-0.0140363,4.5758e-05,0.213739)),
    (2,(-0.0149093,4.57715e-05,0.301311), (-0.0100452,0.00118188,0.215094)),
    (3,(-0.0249621,0.00142454,0.552305), (-0.00194427,0.00997673,0.0763262)),
    (4,(-0.0268811,0.0112717,0.627639), (0.000190318,0.00894417,0.0784918)),
    (5,(-0.0452806,0.153098,0.777591), (-0.00772715,0.100543,0.0232716)),
    (6,(-0.0530078,0.253641,0.800863), (0.177654,0.0484923,-0.183757)),
    (7,(0.124647,0.302134,0.617106), (-0.168165,-0.105923,-0.0293562)),
    (8,(-0.0435185,0.196211,0.58775), (-0.0322943,-0.0803463,-0.0517397)),
    ('max_error',0.396766),
]
xlim = [0.0,1.0]
ylim = [0,1.0]
zlim = [0,1.0]

use_3d_mode = True


class Bone:
    def __init__(self, data):
        # data = (context, id, tip, bone)
        index, tip, bone = data
        self.index = str(index)
        self.x = (tip[0], tip[0] + bone[0])
        self.y = (tip[1], tip[1] + bone[1])
        self.z = (tip[2], tip[2] + bone[2])
        self.line = None

    def plot(self, ax):
        if use_3d_mode:
            self.line, = ax.plot3D(self.x, self.y, self.z)
        else:
            self.line, = ax.plot(self.x, self.y)

    def update(self, data):
        index, tip, bone = data
        self.x = (tip[0], tip[0] + bone[0])
        self.y = (tip[1], tip[1] + bone[1])
        self.z = (tip[2], tip[2] + bone[2])
        if self.line:
            self.line.set_data(self.x, self.y)
            if use_3d_mode:
                self.line.set_3d_properties(self.z)

def plot_frame(ax, frame):
    i = 0
    bones = {}
    for datum in frame:
        bone = Bone(datum)
        bone.plot(ax)
        bones[bone.index] = bone
    return bones

# create figure and axes
fig = plt.figure()
if use_3d_mode:
    ax = plt.axes(projection='3d') # 3D
else:
    ax = plt.axes() # 2D

ax.set(xlim=xlim)
ax.set(ylim=ylim)
ax.set(zlim=zlim)

# some text objects
data_x = xlim[0]
data_y = ylim[0]
data_z = zlim[0]
del_x = 0.08 * (xlim[1] - xlim[0])
del_y = 0.08 * (ylim[1] - ylim[0])
del_z = 0.08 * (zlim[1] - zlim[0])
loop_obj = ax.text(data_x + 3 * del_x, data_y + 3 * del_y, data_z + 3 * del_z, "loop=-1") 
context_obj = ax.text(data_x + 2 * del_x, data_y + 2 * del_y, data_z + 2 * del_z, "context=initial")
max_error_obj = ax.text(data_x + del_x, data_y + del_y, data_z + del_z, "max_error=???")

# create the bones
bone_index = -1
bones = plot_frame(ax, initial_data)

# configure the animation delay and update rate
interval = 800
initial_delay = int(4000 / interval)
data_index = - initial_delay

def animate(i):
    global bone_index
    global data_index
    actors = []
    if data_index > -1 and data_index < len(solution_data):
        while data_index < len(solution_data):
            data = solution_data[data_index]

            if data[0] == "context":
                context_obj.set_text(f"context={data[1]}")
            elif data[0] == "loop":
                loop_obj.set_text(f"loop={data[1]}")
            elif data[0] == "max_error":
                max_error_obj.set_text(f"max_error={data[1]}")
            else:
                bone_index = str(data[0])
                if bone_index in bones:
                    bone = bones[bone_index]
                    bone.update(data)
                data_index += 1
                break
            data_index += 1
    else:
        data_index += 1

    for bone in bones.values():
        if bone.index != bone_index:
            bone.line.set(linewidth=1.5)
        else:
            bone.line.set(linewidth=3.5)
        actors.append(bone.line)
    actors.append(context_obj)
    actors.append(loop_obj)
    actors.append(max_error_obj)

    return actors

# draw the targets
targets_x = []
targets_y = []
targets_z = []
for target in joint_configs:
    targets_x.append(target['p'][0])
    targets_y.append(target['p'][1])
    targets_z.append(target['p'][2])
if use_3d_mode:
    ax.scatter(targets_x, targets_y, targets_z)
else:
    ax.scatter(targets_x, targets_y)

# configure the animation
ani = animation.FuncAnimation(fig, animate, interval=interval, blit=True)

# show the figure
plt.show()


